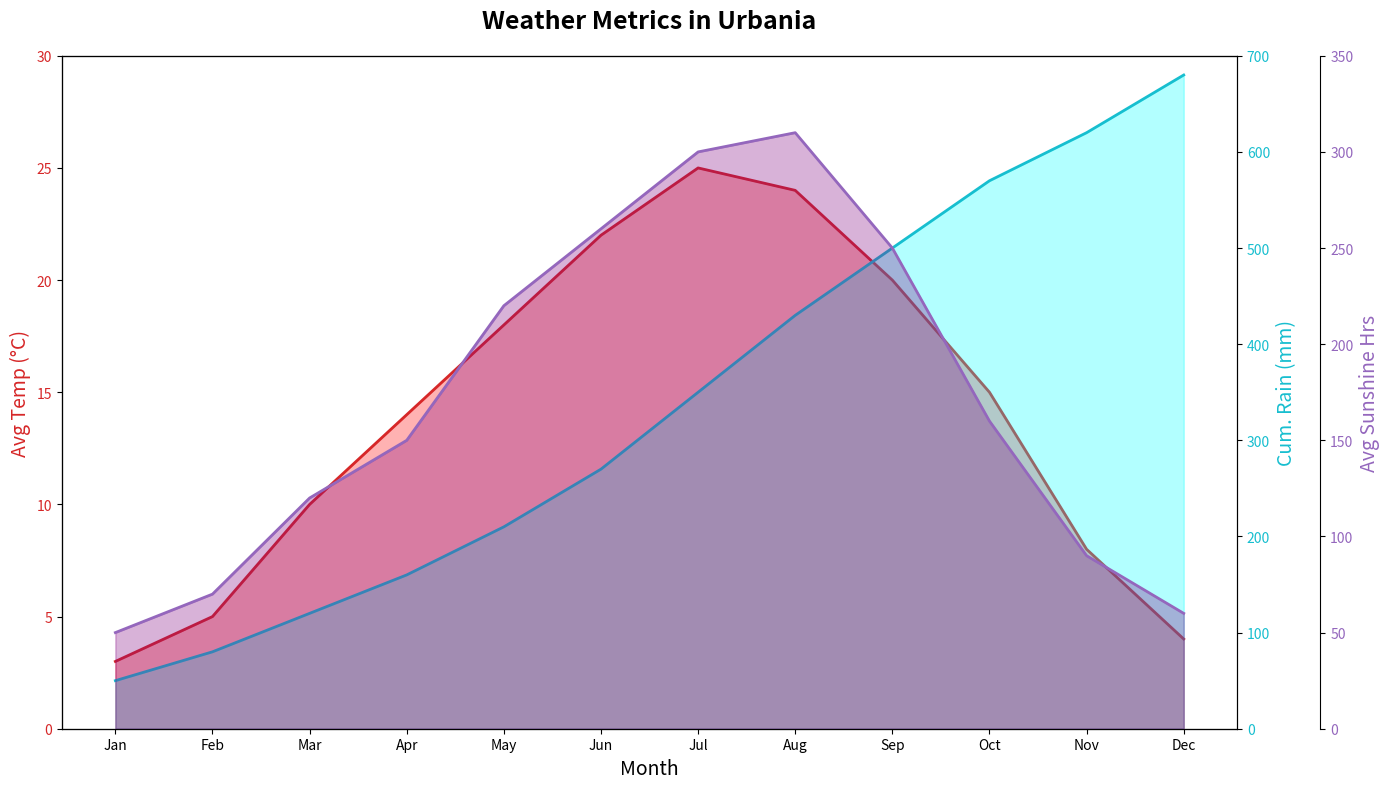

Python code for this plot:
import matplotlib.pyplot as plt
import numpy as np

months = np.array(['Jan', 'Feb', 'Mar', 'Apr', 'May', 'Jun', 'Jul', 'Aug', 'Sep', 'Oct', 'Nov', 'Dec'])
avg_temp = np.array([3, 5, 10, 14, 18, 22, 25, 24, 20, 15, 8, 4])
cumulative_rainfall = np.array([50, 80, 120, 160, 210, 270, 350, 430, 500, 570, 620, 680])
avg_sunshine_hours = np.array([50, 70, 120, 150, 220, 260, 300, 310, 250, 160, 90, 60])

fig, ax1 = plt.subplots(figsize=(14, 8))

ax1.set_title("Weather Metrics in Urbania", fontsize=18, fontweight='bold', pad=20)
ax1.set_xlabel("Month", fontsize=14)
ax1.set_ylabel("Avg Temp (°C)", fontsize=14, color='tab:red')
ax1.plot(months, avg_temp, color='tab:red', linewidth=2)
ax1.fill_between(months, avg_temp, color='red', alpha=0.3)
ax1.tick_params(axis='y', labelcolor='tab:red')
ax1.set_ylim(0, 30)

ax2 = ax1.twinx()
ax2.set_ylabel("Cum. Rain (mm)", fontsize=14, color='tab:cyan')
ax2.plot(months, cumulative_rainfall, color='tab:cyan', linewidth=2)
ax2.fill_between(months, cumulative_rainfall, color='cyan', alpha=0.3)
ax2.tick_params(axis='y', labelcolor='tab:cyan')
ax2.set_ylim(0, 700)

ax3 = ax1.twinx()
ax3.spines.right.set_position(("outward", 60))
ax3.set_ylabel("Avg Sunshine Hrs", fontsize=14, color='tab:purple')
ax3.plot(months, avg_sunshine_hours, color='tab:purple', linewidth=2)
ax3.fill_between(months, avg_sunshine_hours, color='purple', alpha=0.3)
ax3.tick_params(axis='y', labelcolor='tab:purple')
ax3.set_ylim(0, 350)

plt.tight_layout()
plt.show()
